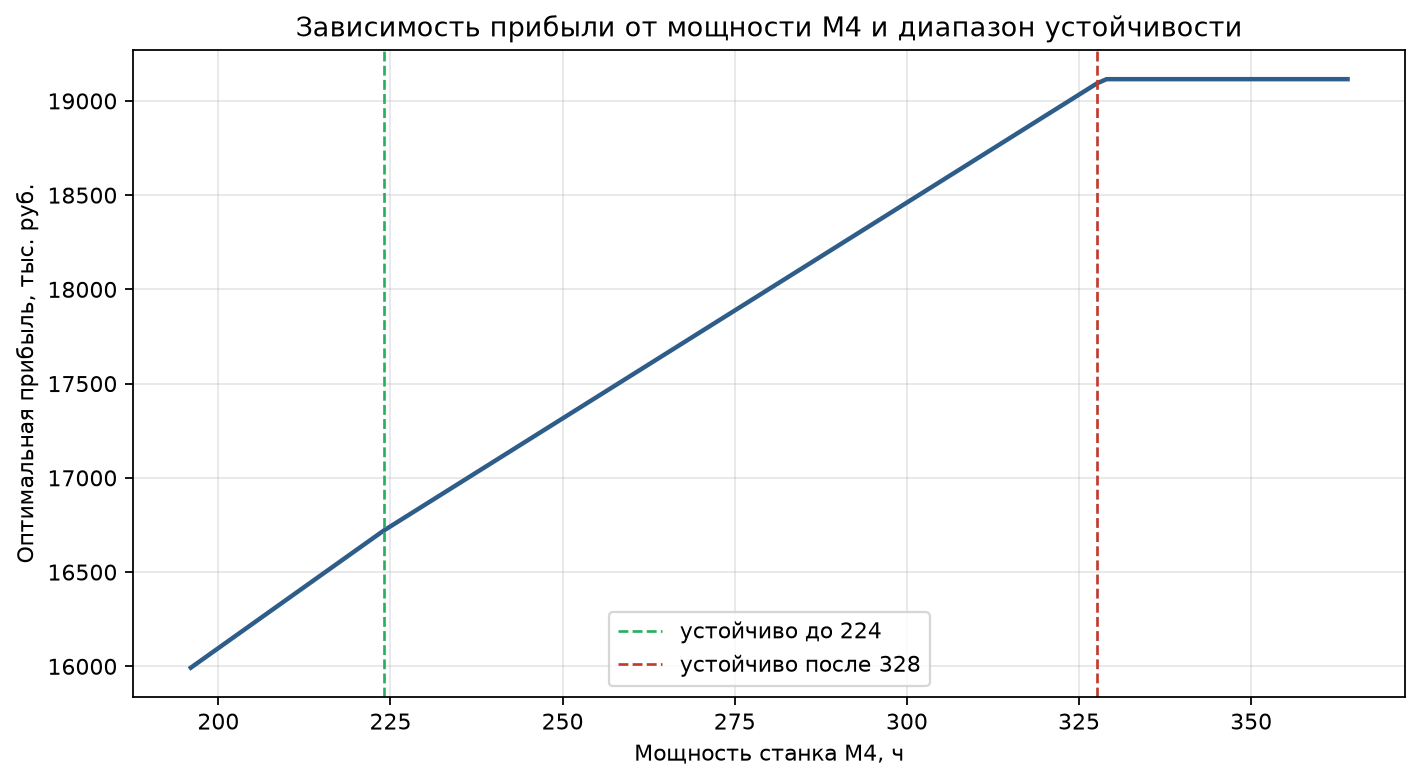

Source data for this figure (header and first rows):
type, name, base, multiplier_low, multiplier_high, value_low, value_high
coefficient, Продукт A, 121.1, 0.5, 1.15, 60.53, 139.2
coefficient, Продукт B, 91.71, 0.91, 1.1, 83.46, 100.9
coefficient, Продукт C, 155.0, 0.8, 1.5, 124.0, 232.5
coefficient, Продукт D, 74.2, 0.89, 1.09, 66.04, 80.88
coefficient, Продукт E, 109.4, 0.87, 1.5, 95.15, 164.1
capacity, Станок M1, 260.0, 0.9, 1.03, 234.0, 267.8
capacity, Станок M2, 240.0, 0.85, 1.3, 204.0, 312.0
capacity, Станок M3, 300.0, 0.96, 1.145, 288.0, 343.5
capacity, Станок M4, 280.0, 0.8, 1.17, 224.0, 327.6
